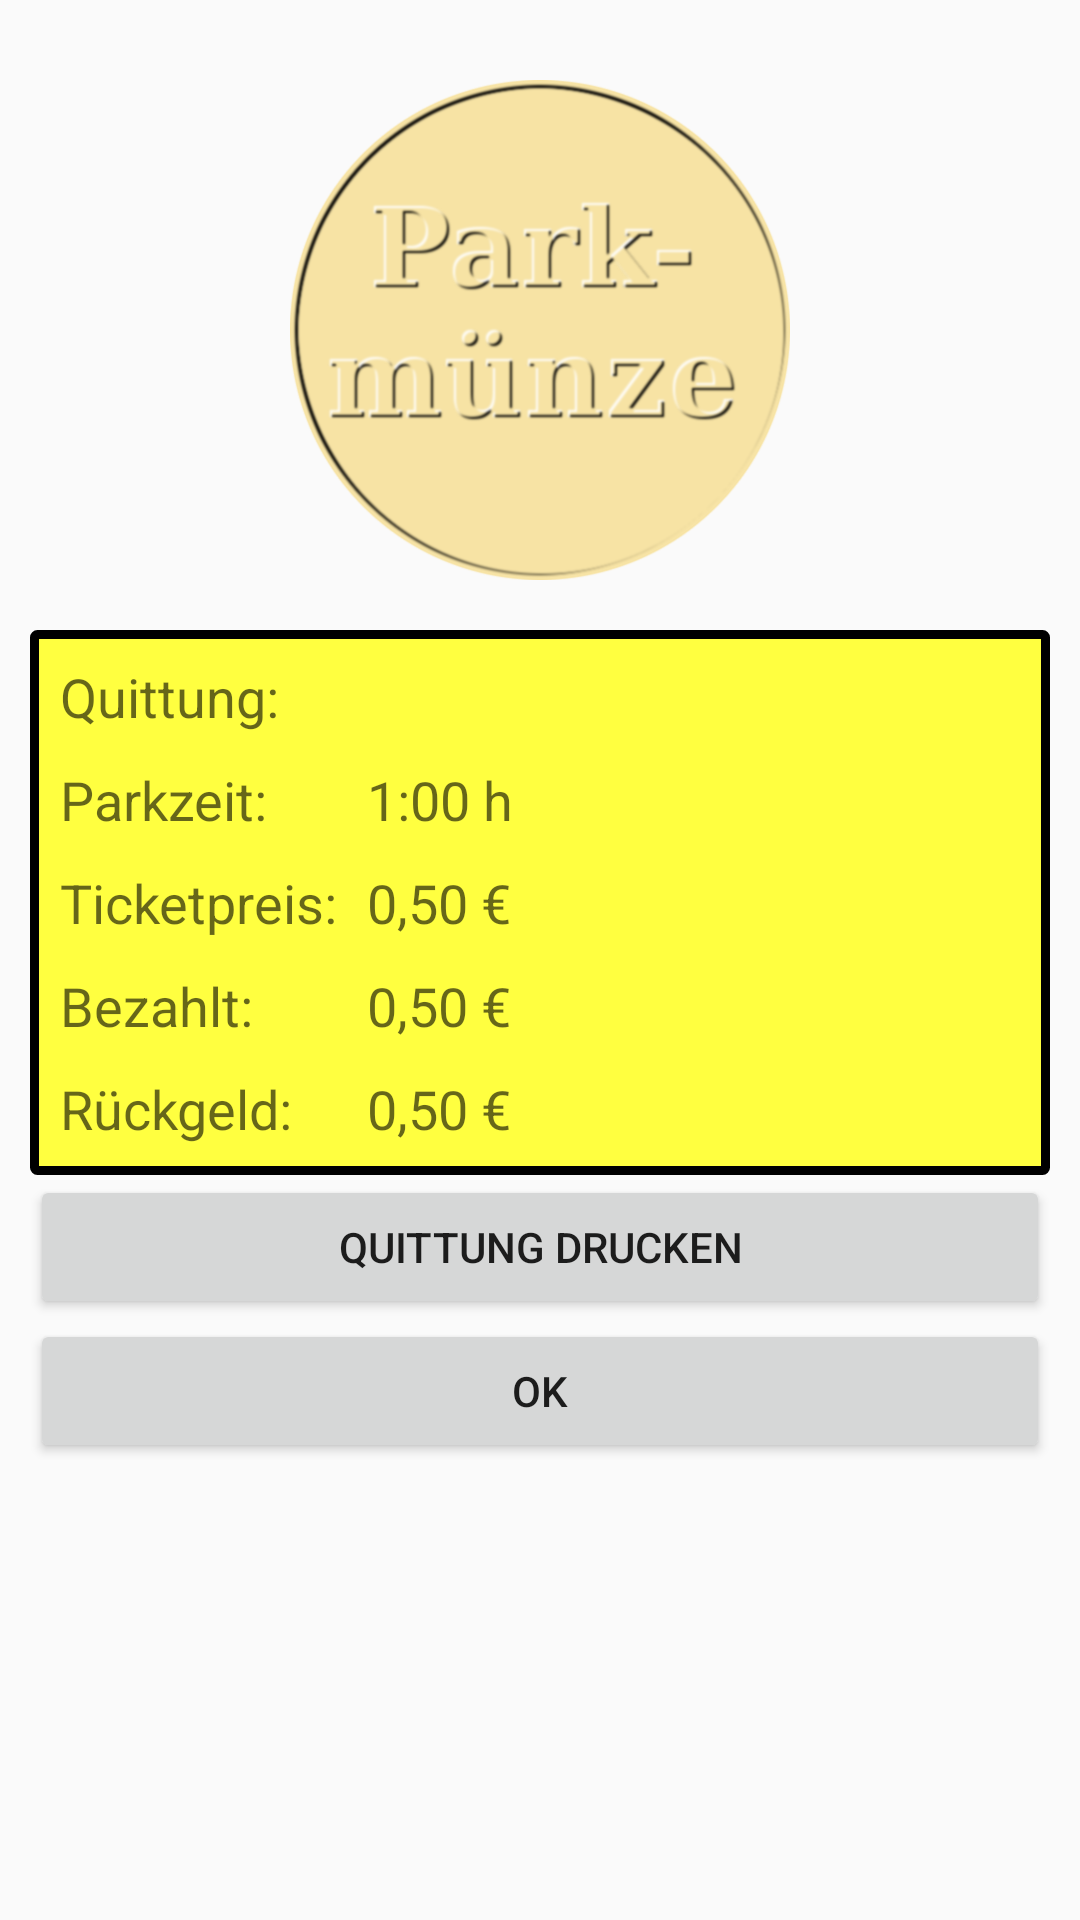

Here is an Android app screen rendered from its layout file. Give the layout XML and the strings, colors and styles it references.
<!-- AndroidManifest.xml: application theme AppTheme -->
<!-- res/layout/fragment_output.xml -->
<?xml version="1.0" encoding="utf-8"?>
<ScrollView
    xmlns:android="http://schemas.android.com/apk/res/android"
    android:layout_width="match_parent"
    android:layout_height="match_parent">
<LinearLayout
    android:id="@+id/fragmentOutput"
    android:orientation="vertical"
    android:layout_width="match_parent"
    android:layout_height="wrap_content"
    android:padding="10dp"
    android:columnCount="2">

    <ImageView
        android:layout_width="wrap_content"
        android:layout_height="wrap_content"
        android:id="@+id/imageViewParkingCoin"
        android:src="@drawable/parkmuenze"
        android:contentDescription="@string/strDescParkingCoin"
        android:scaleType="fitCenter"
        android:layout_gravity="center_horizontal"
        android:background="@null"
        android:minHeight="200dp" />

    <GridLayout
        android:layout_width="match_parent"
        android:layout_height="wrap_content"
        android:background="@drawable/yellow_with_black_boarder"
        android:padding="5dp">
        <TextView
            android:layout_width="wrap_content"
            android:layout_height="wrap_content"
            android:textAppearance="?android:attr/textAppearanceMedium"
            android:text="@string/strQuittung"
            android:id="@+id/txtQuittung"
            android:layout_gravity="left"
            android:padding="5dp"
            android:layout_row="0"
            android:layout_column="0"
            android:layout_columnSpan="1" />

        <TextView
            android:layout_width="wrap_content"
            android:layout_height="wrap_content"
            android:textAppearance="?android:attr/textAppearanceMedium"
            android:text="@string/strParkedTime"
            android:id="@+id/lblParkedTime"
            android:layout_gravity="left"
            android:padding="5dp"
            android:layout_row="1"
            android:layout_column="0"
            android:layout_columnSpan="1" />
        <TextView
            android:layout_width="wrap_content"
            android:layout_height="wrap_content"
            android:textAppearance="?android:attr/textAppearanceMedium"
            android:text="@string/strDefaultParkingTime"
            android:id="@+id/txtParkedTime"
            android:layout_gravity="left"
            android:padding="5dp"
            android:layout_row="1"
            android:layout_column="1"
            android:layout_columnSpan="1" />

        <TextView
        android:layout_width="wrap_content"
        android:layout_height="wrap_content"
        android:textAppearance="?android:attr/textAppearanceMedium"
        android:text="@string/lblTicketPrice"
        android:id="@+id/lblTicketPrice"
        android:layout_gravity="left"
        android:padding="5dp"
        android:layout_row="2"
        android:layout_column="0"
        android:layout_columnSpan="1" />
        <TextView
            android:layout_width="wrap_content"
            android:layout_height="wrap_content"
            android:textAppearance="?android:attr/textAppearanceMedium"
            android:text="@string/strDefaultToPay"
            android:id="@+id/txtTicketPrice"
            android:layout_gravity="left"
            android:padding="5dp"
            android:layout_row="2"
            android:layout_column="1"
            android:layout_columnSpan="1"/>

        <TextView
            android:layout_width="wrap_content"
            android:layout_height="wrap_content"
            android:textAppearance="?android:attr/textAppearanceMedium"
            android:text="@string/lblPaidPrice"
            android:id="@+id/lblPaidPrice"
            android:layout_gravity="left"
            android:padding="5dp"
            android:layout_row="3"
            android:layout_column="0"
            android:layout_columnSpan="1" />
        <TextView
            android:layout_width="wrap_content"
            android:layout_height="wrap_content"
            android:textAppearance="?android:attr/textAppearanceMedium"
            android:text="@string/strDefaultToPay"
            android:id="@+id/txtPaidPrice"
            android:layout_gravity="left"
            android:padding="5dp"
            android:layout_row="3"
            android:layout_column="1"
            android:layout_columnSpan="1"/>

        <TextView
            android:layout_width="wrap_content"
            android:layout_height="wrap_content"
            android:textAppearance="?android:attr/textAppearanceMedium"
            android:text="@string/lblReceivedChange"
            android:id="@+id/lblReceivedChange"
            android:layout_gravity="left"
            android:padding="5dp"
            android:layout_row="4"
            android:layout_column="0"
            android:layout_columnSpan="1" />
        <TextView
            android:layout_width="wrap_content"
            android:layout_height="wrap_content"
            android:textAppearance="?android:attr/textAppearanceMedium"
            android:text="@string/strDefaultToPay"
            android:id="@+id/txtReceivedChange"
            android:layout_gravity="left"
            android:padding="5dp"
            android:layout_row="4"
            android:layout_column="1"
            android:layout_columnSpan="1"/>
    </GridLayout>

<Button
    android:layout_width="match_parent"
    android:layout_height="wrap_content"
    android:text="@string/btnPrintReceipt"
    android:id="@+id/btnPrintReceipt"
    android:layout_gravity="center_horizontal" />


<Button
        android:layout_width="match_parent"
        android:layout_height="wrap_content"
        android:text="@android:string/ok"
        android:id="@+id/buttonOK"
        android:layout_gravity="center_horizontal" />

</LinearLayout>
</ScrollView>
<!-- resources referenced by this layout -->
<resources>
  <!-- drawable parkmuenze: png bitmap (drawable-nodpi, 81333 bytes) -->
  <!-- drawable yellow_with_black_boarder (drawable) -->
  <?xml version="1.0" encoding="utf-8"?>
  <shape xmlns:android="http://schemas.android.com/apk/res/android"
      android:shape="rectangle" >
  
      
      <solid
          android:color="@color/yellow_lcd">
      </solid>
  
      
      <stroke
          android:width="3dp"
          android:color="@color/black" >
      </stroke>
  
      
      <corners
          android:radius="1dp"   >
      </corners>
  
  </shape>
  <string name="btnPrintReceipt">Quittung drucken</string>
  <string name="lblPaidPrice">Bezahlt:</string>
  <string name="lblReceivedChange">Rückgeld:</string>
  <string name="lblTicketPrice">Ticketpreis:</string>
  <string name="strDefaultParkingTime">1:00 h</string>
  <string name="strDefaultToPay">0,50 €</string>
  <string name="strDescParkingCoin">Eine Parkmünze</string>
  <string name="strParkedTime">Parkzeit:</string>
  <string name="strQuittung">Quittung:</string>
  <style name="AppTheme" parent="Theme.AppCompat.Light.DarkActionBar">
          
          <item name="colorPrimary">@color/colorPrimary</item>
          <item name="colorPrimaryDark">@color/colorPrimaryDark</item>
          <item name="colorAccent">@color/colorAccent</item>
      </style>
  <color name="yellow_lcd"> #FFFFFF40 </color>
  <color name="black"> #FF000000 </color>
  <color name="colorPrimary">#3F51B5</color>
  <color name="colorPrimaryDark">#303F9F</color>
  <color name="colorAccent">#FF4081</color>
</resources>
